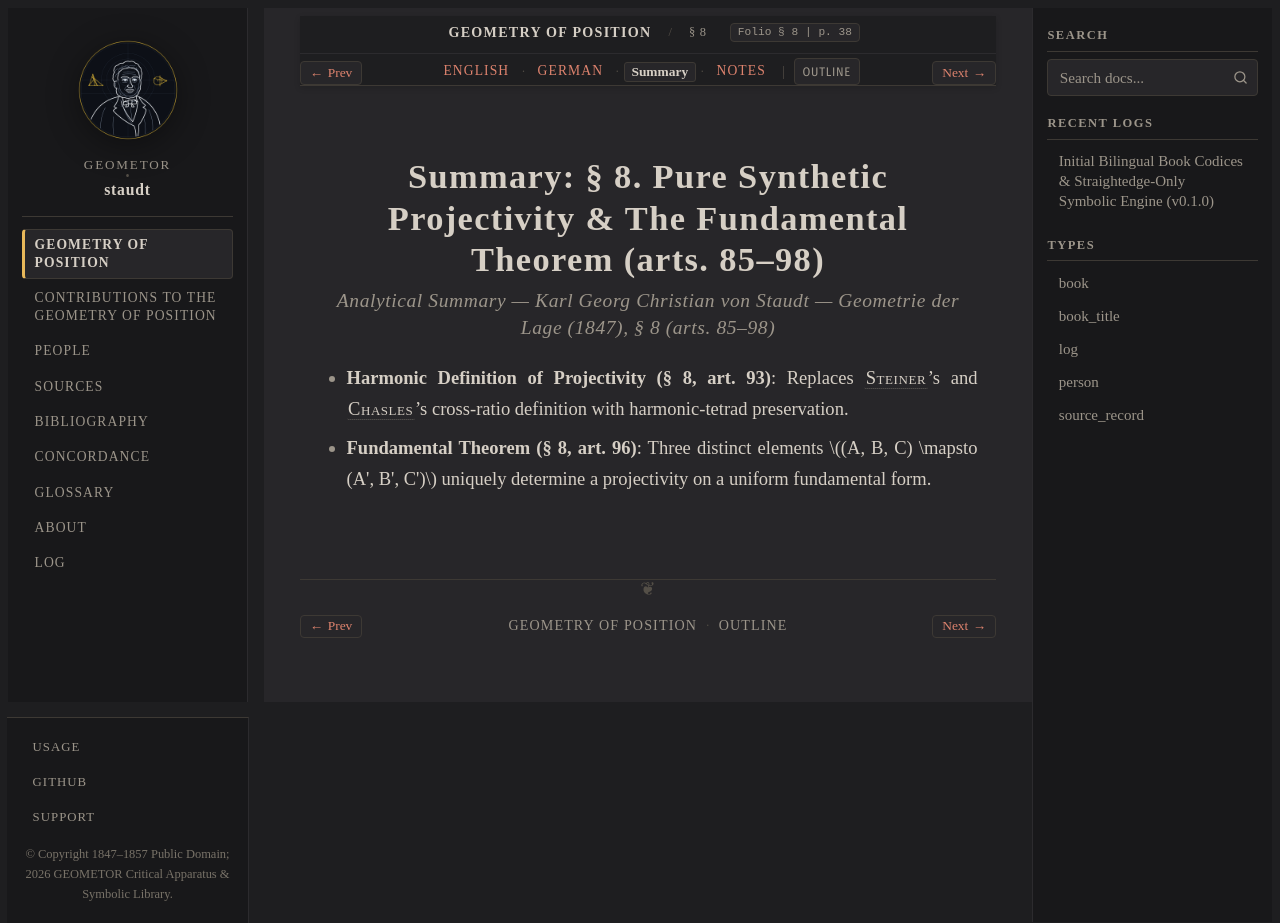

repository: geometor/staudt · page: geometrie_der_lage/sec_08/summary.html · generator: sphinx

:layout: book
:canonical_id: § 8
:breadcrumb_title: § 8
:order: 9
:tracks: English: index | German: de | Summary: summary | Notes: notes

.. _geometrie-sec_08-summary:

Summary: § 8. Pure Synthetic Projectivity & The Fundamental Theorem (arts. 85–98)
=================================================================================

.. rubric:: Analytical Summary — Karl Georg Christian von Staudt — *Geometrie der Lage* (1847), § 8 (arts. 85–98)

* **Harmonic Definition of Projectivity (§ 8, art. 93)**: Replaces :person:`Steiner <steiner>`'s and :person:`Chasles <chasles>`'s cross-ratio definition with harmonic-tetrad preservation.
* **Fundamental Theorem (§ 8, art. 96)**: Three distinct elements :math:`(A, B, C) \mapsto (A', B', C')` uniquely determine a projectivity on a uniform fundamental form.
